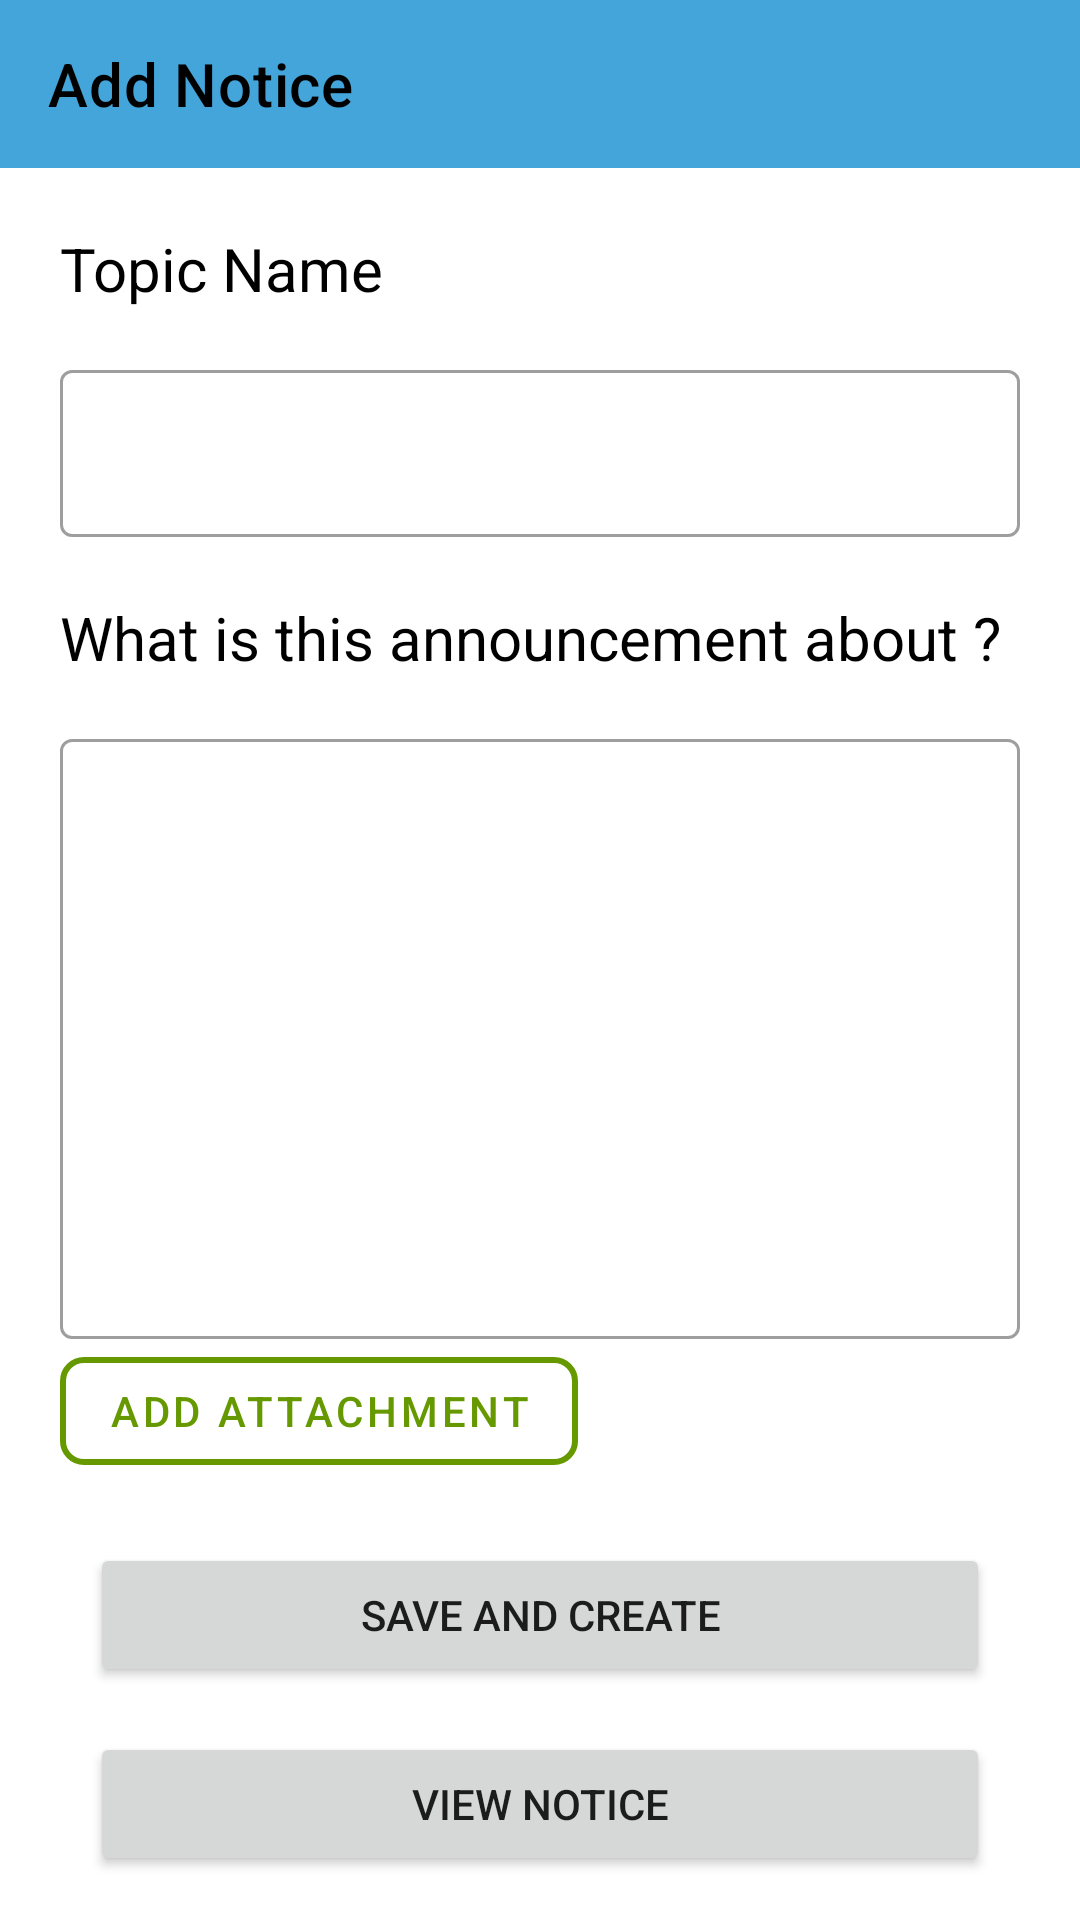

Write the Android layout XML for this screen, with the resource values it uses.
<!-- AndroidManifest.xml: application theme Theme.Application -->
<!-- res/layout/activity_add_notice.xml -->
<?xml version="1.0" encoding="utf-8"?>
<LinearLayout xmlns:android="http://schemas.android.com/apk/res/android"
    xmlns:app="http://schemas.android.com/apk/res-auto"
    xmlns:tools="http://schemas.android.com/tools"
    android:layout_width="match_parent"
    android:layout_height="match_parent"
    android:orientation="vertical"
    tools:context=".Add_Notice">

    <androidx.appcompat.widget.Toolbar
        android:id="@+id/toolbar_notice"
        android:layout_width="match_parent"
        android:layout_height="wrap_content"
        app:title="Add Notice"
        app:titleTextColor="@color/black"
        android:background="#44A5DA"
        />

    <ScrollView
        android:layout_width="match_parent"
        android:layout_height="match_parent">

        <LinearLayout
            android:layout_width="match_parent"
            android:layout_height="match_parent"
            android:orientation="vertical"
            >

    <LinearLayout
        android:layout_width="match_parent"
        android:layout_height="wrap_content"
        android:orientation="vertical"
        android:layout_margin="20dp"
        >
        <TextView
            android:layout_width="wrap_content"
            android:layout_height="wrap_content"
            android:text="Topic Name"
            android:textSize="20dp"
            android:textColor="@color/black"
            android:layout_marginBottom="15dp"
            />

        <com.google.android.material.textfield.TextInputLayout
            android:layout_width="match_parent"
            android:layout_height="wrap_content"
            style="@style/Widget.MaterialComponents.TextInputLayout.OutlinedBox"
            android:id="@+id/filledTextFieldTopic"
            >

            <EditText
                android:id="@+id/edittext_notice_topic_name"
                android:layout_width="match_parent"
                android:layout_height="wrap_content"
                />

        </com.google.android.material.textfield.TextInputLayout>
    </LinearLayout>

    <LinearLayout
        android:layout_width="match_parent"
        android:layout_height="wrap_content"
        android:orientation="vertical"
        android:layout_marginLeft="20dp"
        android:layout_marginRight="20dp"
        >
        <TextView
            android:layout_width="wrap_content"
            android:layout_height="wrap_content"
            android:text="What is this announcement about ?"
            android:textSize="20dp"
            android:textColor="@color/black"
            android:layout_marginBottom="15dp"
            />

        <com.google.android.material.textfield.TextInputLayout
            android:layout_width="match_parent"
            android:layout_height="wrap_content"
            style="@style/Widget.MaterialComponents.TextInputLayout.OutlinedBox"
            android:id="@+id/filledTextField"
            >

            <EditText
                android:id="@+id/editTextTextMultiLine"
                android:layout_width="match_parent"
                android:layout_height="200dp"
                android:layout_weight="1"
                android:ems="10"
                android:gravity="start|top"
                android:inputType="textMultiLine" />
        </com.google.android.material.textfield.TextInputLayout>
    </LinearLayout>

    <com.google.android.material.button.MaterialButton
        android:id="@+id/attachment_assignment"
        android:layout_width="wrap_content"
        android:layout_height="wrap_content"
        style="@style/Widget.MaterialComponents.Button.OutlinedButton"
        android:backgroundTint="@android:color/transparent"
        android:text="Add Attachment"
        android:textColor="@android:color/holo_green_dark"
        android:layout_marginLeft="20dp"
        app:cornerRadius="8dp"
        app:rippleColor="#33AAAAAA"
        app:strokeColor="@android:color/holo_green_dark"
        app:strokeWidth="2dp"
        android:drawableLeft="@drawable/ic_baseline_attach_file_24"
        />

    <Button
        android:id="@+id/save_and_create"
        android:layout_width="match_parent"
        android:layout_height="wrap_content"
        android:text="Save and Create"
        android:layout_marginLeft="30dp"
        android:layout_marginRight="30dp"
        android:layout_marginTop="20dp"
        />

    <Button
        android:id="@+id/view_notice"
        android:layout_width="match_parent"
        android:layout_height="wrap_content"
        android:text="View Notice"
        android:layout_marginLeft="30dp"
        android:layout_marginRight="30dp"
        android:layout_marginTop="15dp"
        />

        </LinearLayout>

    </ScrollView>


</LinearLayout>
<!-- resources referenced by this layout -->
<resources>
  <color name="black">#FF000000</color>
  <style name="Theme.Application" parent="Theme.MaterialComponents.Light.NoActionBar">
  
          
          <item name="colorPrimary">@color/purple_500</item>
          <item name="colorPrimaryVariant">@color/purple_700</item>
          <item name="colorOnPrimary">@color/white</item>
          
          <item name="colorSecondary">@color/teal_200</item>
          <item name="colorSecondaryVariant">@color/teal_700</item>
          <item name="colorOnSecondary">@color/black</item>
          
          <item name="android:statusBarColor" tools:targetApi="l">?attr/colorPrimaryVariant</item>
          
      </style>
  <color name="purple_500">#FF6200EE</color>
  <color name="purple_700">#0288D1</color>
  <color name="white">#FFFFFFFF</color>
  <color name="teal_200">#FF03DAC5</color>
  <color name="teal_700">#FF018786</color>
</resources>
